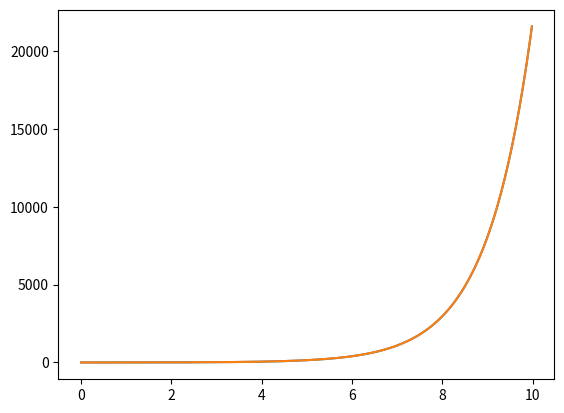

The script that saved this image:

import numpy as np
import matplotlib.pyplot as plt

def f(t, x):
    return x+1


def main(t, x0, delta_t):
    x = []
    x.append(x0)
    x_n = x0
    for i in range(t.shape[0]-1):

        k1 = f(t[i], x_n)
        k2 = f(t[i] + 0.5*delta_t, x_n + 0.5*delta_t*k1)
        k3 = f(t[i] + 0.5*delta_t, x_n + 0.5*delta_t*k2)
        k4 = f(t[i] + delta_t, x_n + delta_t*k3)
        x_n = x_n + (delta_t/6)*(k1+2*k2+2*k3+k4)
        x.append(x_n)
    return x
if __name__=='__main__':
    x0 = 0
    delta_t = 0.02
    tf = 10
    t = np.arange(0, tf, delta_t)
    x = main(t, x0, delta_t)
    print(x)
    print(t)
    plt.plot(t, x)
    plt.plot(t, np.exp(t)-1)
    plt.show()
